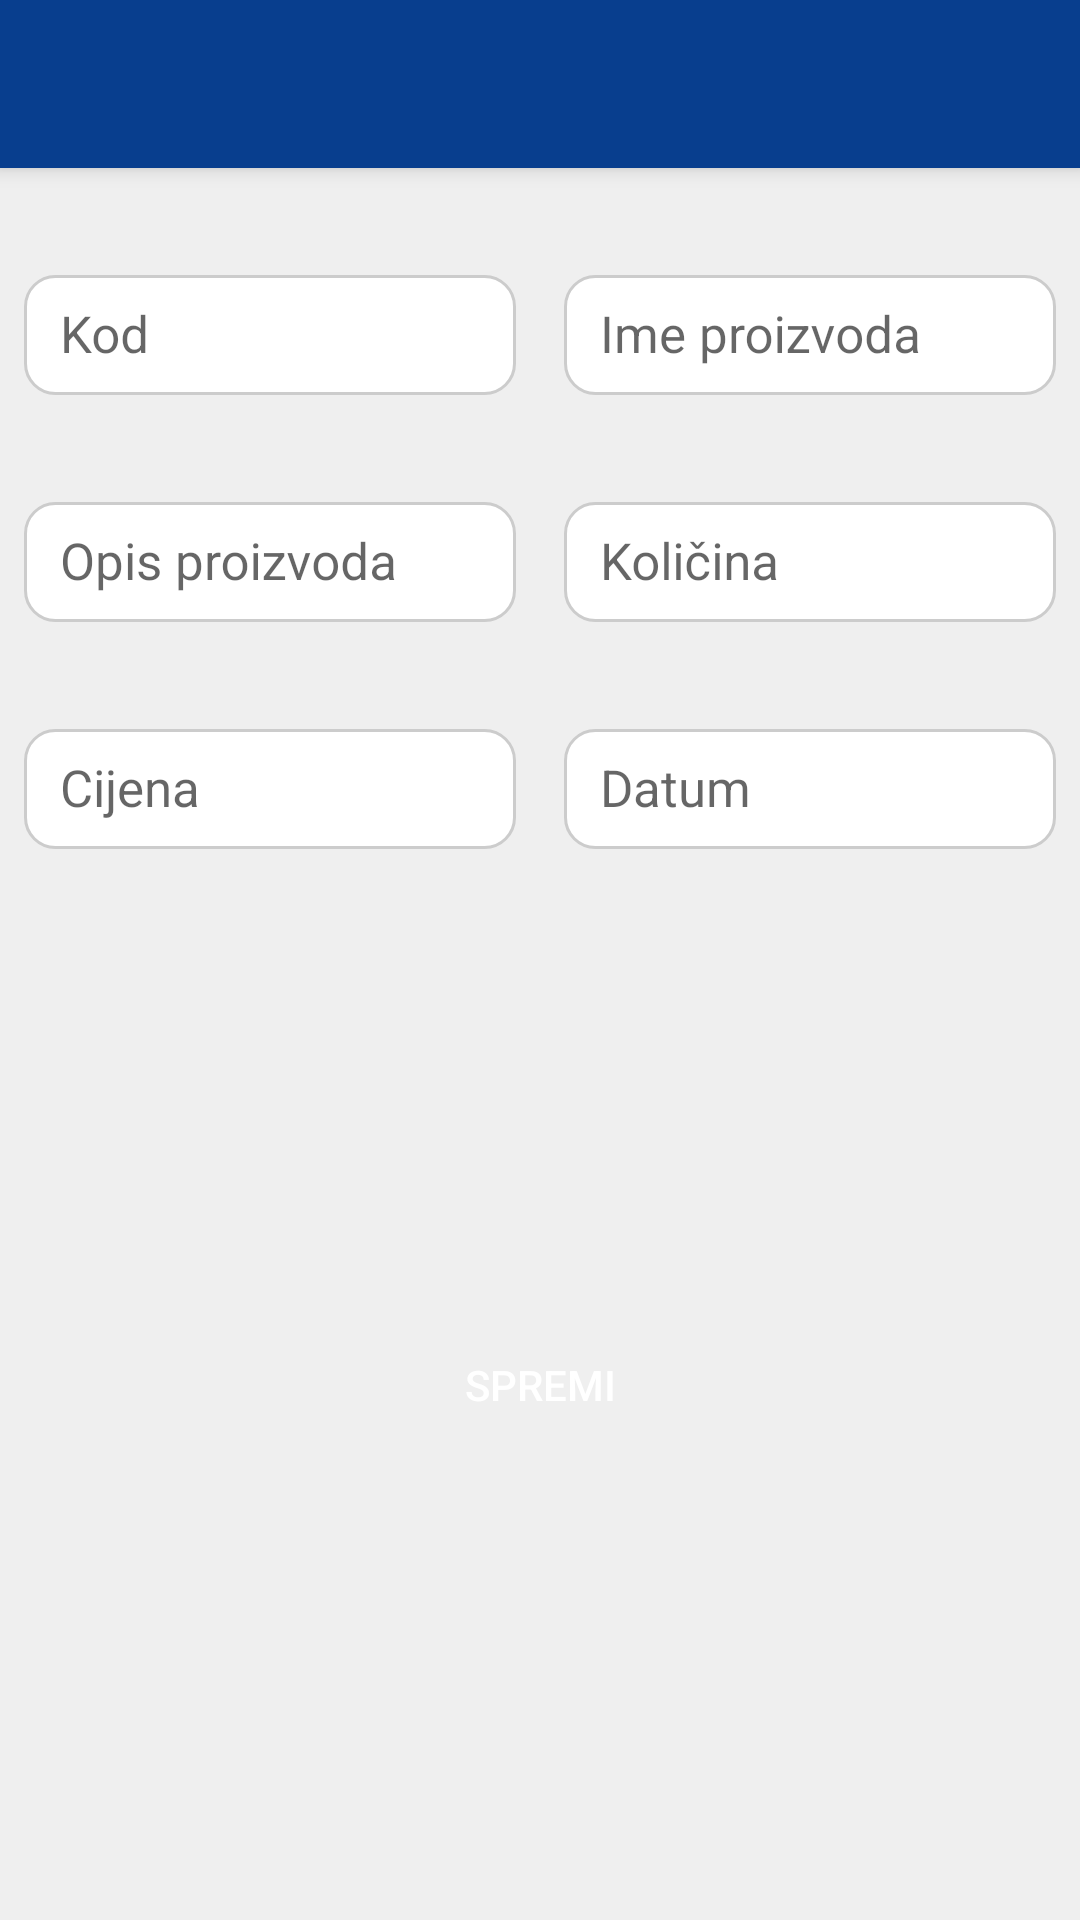

Write the Android layout XML for this screen, with the resource values it uses.
<!-- AndroidManifest.xml: application theme AppTheme -->
<!-- res/layout/fragment_dodaj.xml -->
<?xml version="1.0" encoding="utf-8"?>
<ScrollView
    xmlns:android="http://schemas.android.com/apk/res/android"
    xmlns:app="http://schemas.android.com/apk/res-auto"
    xmlns:tools="http://schemas.android.com/tools"
    android:layout_width="match_parent"
    android:layout_height="match_parent"
    android:background="@color/offWhite"
    android:fillViewport="true">

    <androidx.constraintlayout.widget.ConstraintLayout
        android:layout_width="match_parent"
        android:layout_height="wrap_content"
        tools:context=".DodajProizvod">

        <include
            android:id="@+id/toolbar"
            layout="@layout/toolbar"/>

        <com.google.android.material.textfield.TextInputLayout
            android:id="@+id/container1"
            android:layout_width="0dp"
            android:layout_height="wrap_content"
            android:layout_marginEnd="8dp"
            android:layout_marginLeft="8dp"
            android:layout_marginRight="8dp"
            android:layout_marginStart="8dp"
            android:layout_marginTop="16dp"
            app:hintTextAppearance="@style/hintColoroffBlack"
            app:layout_constraintEnd_toStartOf="@+id/container2"
            app:layout_constraintStart_toStartOf="parent"
            app:layout_constraintTop_toBottomOf="@+id/toolbar">

            <EditText
                android:id="@+id/regLozinkaEditText"
                android:layout_width="match_parent"
                android:layout_height="45dp"
                android:background="@drawable/edittext_background"
                android:ems="12"
                android:hint="@string/id"
                android:inputType="textNoSuggestions"
                android:maxLength="14"
                android:paddingStart="12dp"
                android:paddingEnd="10dp"
                android:paddingTop="5dp"
                android:textSize="17sp"
                tools:ignore="Autofill"
                app:layout_constraintBottom_toTopOf="@+id/imeProizvodaEditText"
                app:layout_constraintEnd_toEndOf="parent"
                app:layout_constraintHorizontal_bias="0.0"
                app:layout_constraintStart_toStartOf="parent" />

        </com.google.android.material.textfield.TextInputLayout>

        <com.google.android.material.textfield.TextInputLayout
            android:id="@+id/container2"
            android:layout_width="0dp"
            android:layout_height="wrap_content"
            android:layout_marginEnd="8dp"
            android:layout_marginLeft="8dp"
            android:layout_marginRight="8dp"
            android:layout_marginStart="8dp"
            android:layout_marginTop="16dp"
            app:hintTextAppearance="@style/hintColoroffBlack"
            app:layout_constraintEnd_toEndOf="parent"
            app:layout_constraintStart_toEndOf="@+id/container1"
            app:layout_constraintTop_toBottomOf="@+id/toolbar">

            <EditText
                android:id="@+id/imeProizvodaEditText"
                android:layout_width="match_parent"
                android:layout_height="45dp"
                android:background="@drawable/edittext_background"
                android:ems="10"
                android:hint="@string/imeProizvoda"
                android:inputType="textPersonName"
                android:paddingStart="12dp"
                android:paddingEnd="10dp"
                android:paddingTop="5dp"
                android:textSize="17sp"
                tools:ignore="Autofill"
                app:layout_constraintBottom_toTopOf="@+id/opisEditText"
                app:layout_constraintEnd_toEndOf="parent"
                app:layout_constraintStart_toStartOf="parent"
                app:layout_constraintTop_toBottomOf="@+id/container1" />

        </com.google.android.material.textfield.TextInputLayout>

        <com.google.android.material.textfield.TextInputLayout
            android:id="@+id/container3"
            android:layout_width="0dp"
            android:layout_height="wrap_content"
            android:layout_marginEnd="8dp"
            android:layout_marginLeft="8dp"
            android:layout_marginRight="8dp"
            android:layout_marginStart="8dp"
            android:layout_marginTop="16dp"
            app:hintTextAppearance="@style/hintColoroffBlack"
            app:layout_constraintEnd_toStartOf="@+id/container4"
            app:layout_constraintStart_toStartOf="parent"
            app:layout_constraintTop_toBottomOf="@+id/container1">

            <EditText
                android:id="@+id/opisEditText"
                android:layout_width="match_parent"
                android:layout_height="45dp"
                android:background="@drawable/edittext_background"
                android:ems="10"
                android:hint="@string/opisProizvoda"
                android:inputType="textPersonName"
                android:paddingStart="12dp"
                android:paddingEnd="10dp"
                android:paddingTop="5dp"
                android:textSize="17sp"
                tools:ignore="Autofill"
                app:layout_constraintBottom_toTopOf="@+id/kolicinaEditText"
                app:layout_constraintEnd_toEndOf="parent"
                app:layout_constraintStart_toStartOf="parent"
                app:layout_constraintTop_toBottomOf="@+id/container2" />

        </com.google.android.material.textfield.TextInputLayout>

        <com.google.android.material.textfield.TextInputLayout
            android:id="@+id/container4"
            android:layout_width="0dp"
            android:layout_height="wrap_content"
            android:layout_marginEnd="8dp"
            android:layout_marginLeft="8dp"
            android:layout_marginRight="8dp"
            android:layout_marginStart="8dp"
            android:layout_marginTop="16dp"
            app:hintTextAppearance="@style/hintColoroffBlack"
            app:layout_constraintEnd_toEndOf="parent"
            app:layout_constraintStart_toEndOf="@+id/container3"
            app:layout_constraintTop_toBottomOf="@+id/container2">

            <EditText
                android:id="@+id/kolicinaEditText"
                android:layout_width="match_parent"
                android:layout_height="45dp"
                android:background="@drawable/edittext_background"
                android:ems="10"
                android:hint="@string/kolicina"
                android:inputType="number|none"
                android:maxLength="9"
                android:paddingStart="12dp"
                android:paddingEnd="10dp"
                android:paddingTop="5dp"
                android:textSize="17sp"
                tools:ignore="Autofill"
                app:layout_constraintBottom_toTopOf="@+id/cijenaEditText"
                app:layout_constraintEnd_toEndOf="parent"
                app:layout_constraintHorizontal_bias="0.503"
                app:layout_constraintStart_toStartOf="parent"
                app:layout_constraintTop_toBottomOf="@+id/container3" />

        </com.google.android.material.textfield.TextInputLayout>

        <com.google.android.material.textfield.TextInputLayout
            android:id="@+id/container5"
            android:layout_width="0dp"
            android:layout_height="wrap_content"
            android:layout_marginEnd="8dp"
            android:layout_marginLeft="8dp"
            android:layout_marginRight="8dp"
            android:layout_marginStart="8dp"
            android:layout_marginTop="16dp"
            app:hintTextAppearance="@style/hintColoroffBlack"
            app:layout_constraintEnd_toStartOf="@+id/container6"
            app:layout_constraintStart_toStartOf="parent"
            app:layout_constraintTop_toBottomOf="@+id/container3">

            <EditText
                android:id="@+id/cijenaEditText"
                android:layout_width="match_parent"
                android:layout_height="45dp"
                android:background="@drawable/edittext_background"
                android:ems="10"
                android:hint="@string/cijena"
                android:inputType="numberDecimal"
                android:maxLength="7"
                android:paddingStart="12dp"
                android:paddingEnd="10dp"
                android:paddingTop="5dp"
                android:textSize="17sp"
                tools:ignore="Autofill"
                app:layout_constraintBottom_toTopOf="@+id/datumEditText"
                app:layout_constraintEnd_toEndOf="parent"
                app:layout_constraintStart_toStartOf="parent"
                app:layout_constraintTop_toBottomOf="@+id/container4" />

        </com.google.android.material.textfield.TextInputLayout>

        <com.google.android.material.textfield.TextInputLayout
            android:id="@+id/container6"
            android:layout_width="0dp"
            android:layout_height="wrap_content"
            android:layout_marginEnd="8dp"
            android:layout_marginLeft="8dp"
            android:layout_marginRight="8dp"
            android:layout_marginStart="8dp"
            android:layout_marginTop="16dp"
            app:hintTextAppearance="@style/hintColoroffBlack"
            app:layout_constraintEnd_toEndOf="parent"
            app:layout_constraintStart_toEndOf="@+id/container5"
            app:layout_constraintTop_toBottomOf="@+id/container4">

            <EditText
                android:id="@+id/datumEditText"
                android:layout_width="match_parent"
                android:layout_height="45dp"
                android:background="@drawable/edittext_background"
                android:ems="10"
                android:hint="@string/datum"
                android:inputType="date"
                android:maxLength="10"
                android:paddingStart="12dp"
                android:paddingEnd="10dp"
                android:paddingTop="5dp"
                android:textSize="17sp"
                tools:ignore="Autofill"
                app:layout_constraintBottom_toTopOf="@+id/azurirajBtnDodaj"
                app:layout_constraintEnd_toEndOf="parent"
                app:layout_constraintStart_toStartOf="parent"
                app:layout_constraintTop_toBottomOf="@+id/container5" />

        </com.google.android.material.textfield.TextInputLayout>

        <Button
            android:id="@+id/azurirajBtnDodaj"
            android:layout_width="0dp"
            android:layout_height="36dp"
            android:layout_marginBottom="8dp"
            android:layout_marginEnd="30dp"
            android:layout_marginStart="30dp"
            android:layout_marginTop="8dp"
            android:background="@drawable/primary_round"
            android:text="@string/spremi"
            android:textColor="@color/colorWhite"
            android:textSize="14sp"
            app:layout_constraintBottom_toBottomOf="parent"
            app:layout_constraintEnd_toEndOf="parent"
            app:layout_constraintHorizontal_bias="0.0"
            app:layout_constraintStart_toStartOf="parent"
            app:layout_constraintTop_toBottomOf="@+id/container6" />

    </androidx.constraintlayout.widget.ConstraintLayout>
</ScrollView>
<!-- res/layout/toolbar.xml (included above) -->
<?xml version="1.0" encoding="utf-8"?>
<androidx.appcompat.widget.Toolbar
    xmlns:android="http://schemas.android.com/apk/res/android"
    xmlns:app="http://schemas.android.com/apk/res-auto"
    android:layout_width="match_parent"
    android:layout_height="wrap_content"
    android:background="@color/colorPrimary"
    android:elevation="4dp"
    android:theme="@style/ThemeOverlay.AppCompat.Dark.ActionBar"
    app:popupTheme="@style/AppTheme.PopupOverlay"/>
<!-- resources referenced by this layout -->
<resources>
  <color name="colorPrimary">#083E8E</color> //text white
  <color name="colorWhite">#FFFFFF</color>
  <color name="offWhite">#EFEFEF</color>
  <!-- drawable edittext_background (drawable) -->
  <?xml version="1.0" encoding="utf-8"?>
  <layer-list xmlns:android="http://schemas.android.com/apk/res/android">
  
      <item android:top="5dp">
  
          <shape>
              <stroke android:width="1dp"
                  android:color="@color/borderColor"/>
              <corners android:radius="10dp"/>
              <solid android:color="@color/colorWhite"/>
          </shape>
  
      </item>
  
  </layer-list>
  <string name="cijena">Cijena</string>
  <string name="datum">Datum</string>
  <string name="id">Kod</string>
  <string name="imeProizvoda">Ime proizvoda</string>
  <string name="kolicina">Količina</string>
  <string name="opisProizvoda">Opis proizvoda</string>
  <string name="spremi">Spremi</string>
  <style name="AppTheme.PopupOverlay" parent="ThemeOverlay.AppCompat.Light">
          <item name="android:actionMenuTextColor">@color/colorWhite</item>
      </style>
  <style name="hintColoroffBlack" parent="@android:style/TextAppearance">
          <item name="android:textColor">@color/offBlack</item>
      </style>
  <style name="AppTheme" parent="Theme.AppCompat.Light.NoActionBar">
          
          <item name="colorPrimary">@color/colorPrimary</item>
          <item name="colorPrimaryDark">@color/colorPrimaryDark</item>
      </style>
  <color name="borderColor">#CCCCCC</color>
  <color name="offBlack">#555555</color>
  <color name="colorPrimaryDark">#001960</color> //text white
</resources>
